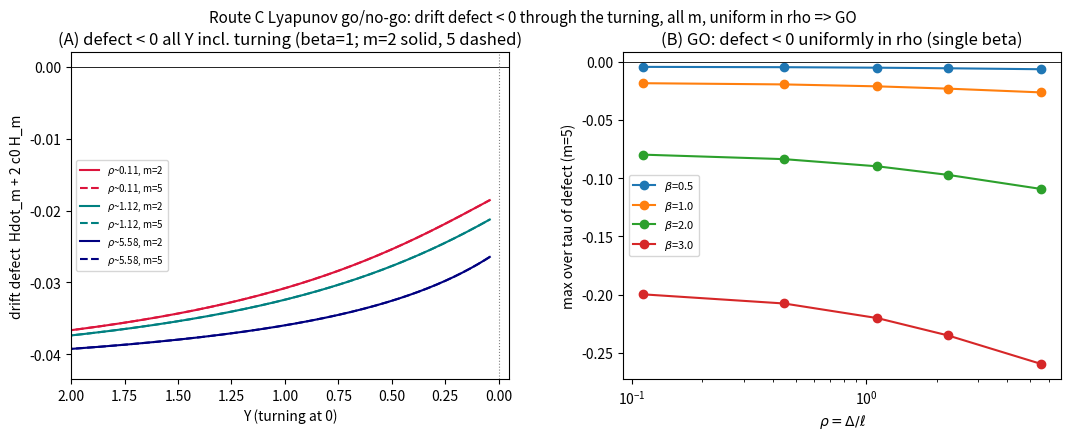

Write Python code to recreate this figure. (Note: this script raises an exception after producing the figure.)
"""
Stage 1 (Route C, decisive go/no-go) — moment-hierarchy Lyapunov check for the last lemma.

Inner SDE x=dp:  dx = -(2 pbar x + x^2) dtau + eta dW.
Moment ODEs:  d/dtau E[x^k] = -2 pbar k E[x^k] - k E[x^{k+1}] + (eta^2/2) k(k-1) E[x^{k-2}].
Integrate along the REAL swept canard pbar(tau) (from canard(), not frozen), for several Delta (rho).
Lyapunov:  H_m = sum_{k=2}^{2m} (beta^k/k!) E[x^k].  Drift defect (the test, want <=0):
   Dd_m = [drift part of dH_m] + 2 c0 H_m
        = -2 pbar * sum_{k=2}^{2m} beta^k/(k-1)! E[x^k]   (restoring, rate 2 pbar >= 2 c0)
          - sum_{k=2}^{2m} beta^k/(k-1)! E[x^{k+1}]        (cubic coupling = the obstruction)
          + 2 c0 H_m .
The noise source (eta^2 beta^2/2)(1+H_{m-1}) ~ O(eta^2) is added separately.
GO if Dd_m <= O(eta^2) pointwise (incl. turning) with a single Delta-independent beta.
numpy only.
"""
import numpy as np
from math import factorial

def Vfun(Y,D): aY=np.abs(Y); return np.sign(Y)*aY*(aY+D)
def canard(Yg,D):
    n=len(Yg); pb=np.empty(n); pb[0]=np.sqrt(max(Vfun(Yg[0],D),1e-12))
    for i in range(n-1):
        Y=Yg[i]; h=Yg[i+1]-Yg[i]; f=lambda Yv,pv: pv*pv-Vfun(Yv,D)
        k1=f(Y,pb[i]);k2=f(Y+.5*h,pb[i]+.5*h*k1);k3=f(Y+.5*h,pb[i]+.5*h*k2);k4=f(Y+h,pb[i]+h*k3)
        nx=pb[i]+(h/6)*(k1+2*k2+2*k3+k4); pb[i+1]=nx if (np.isfinite(nx) and 0<nx<1e6) else pb[i]
    return pb

K=14; karr=np.arange(K+1)
def dM(M,pb,eta):
    Mp1=np.concatenate([M[1:],[0.0]])          # M[k+1]
    Mm2=np.concatenate([[0.0,0.0],M[:-2]])      # M[k-2]
    d=-2*pb*karr*M - karr*Mp1 + (eta**2/2)*karr*(karr-1)*Mm2
    d[0]=0.0; return d

def run(D,eta,Y0=3.0,Yend=0.04,dt=1e-3):
    Yg=np.arange(Y0,Yend,-dt); pb=canard(Yg,D); n=len(Yg)
    v0=eta**2/(4*pb[0]); M=np.zeros(K+1); M[0]=1.0
    for j in range(1,K//2+1): M[2*j]=factorial(2*j)/(2**j*factorial(j))*v0**j  # Gaussian (2j-1)!! v0^j
    rec=[]  # (Y, pbar, M.copy())
    for i in range(n-1):
        h=dt
        k1=dM(M,pb[i],eta);k2=dM(M+.5*h*k1,pb[i],eta);k3=dM(M+.5*h*k2,pb[i],eta);k4=dM(M+h*k3,pb[i+1],eta)
        M=M+(h/6)*(k1+2*k2+2*k3+k4)
        rec.append((Yg[i+1],pb[i+1],M.copy()))
    return rec

def defect(rec,beta,m,c0,eta):
    w=np.array([beta**k/factorial(k) for k in range(2*m+2)])  # weights up to 2m+1
    maxDd=-1e9; argY=None; Hmax=0
    for (Y,pb,M) in rec:
        H = sum(w[k]*M[k] for k in range(2,2*m+1))
        A = -2*pb*sum((beta**k/factorial(k-1))*M[k] for k in range(2,2*m+1))
        B = -sum((beta**k/factorial(k-1))*M[k+1] for k in range(2,2*m+1))
        Dd = A+B+2*c0*H
        if Dd>maxDd: maxDd=Dd; argY=Y
        Hmax=max(Hmax,abs(H))
    return maxDd, argY, Hmax

if __name__=="__main__":
    eta=0.3; c0=0.69
    Ds=[0.05,0.2,0.5,1.0,2.5]; betas=[0.5,1.0,2.0,3.0]
    print(f"eta={eta}  c0={c0}  noise source ~ eta^2 beta^2/2 = {eta**2/2:.4f}*beta^2")
    print("max_tau Dd_m  (want <= O(eta^2); GO if <=0 with a single Delta-indep beta)\n")
    for m in [2,3,5]:
        print(f"--- m={m} (moments up to x^{2*m}) ---")
        print(f"{'beta':>6}"+"".join(f"  D={D:<5}" for D in Ds)+"   where(worst Y)")
        for beta in betas:
            row=[]; worstY=[]
            for D in Ds:
                rec=run(D,eta); md,aY,Hm=defect(rec,beta,m,c0,eta); row.append(md); worstY.append(aY)
            flag="GO" if max(row)<=2*eta**2*beta**2 else ("ok" if max(row)<=0.05 else "FAIL")
            print(f"{beta:>6.1f}"+"".join(f"{r:>9.4f}" for r in row)+f"   {flag} (Y~{np.mean(worstY):+.2f})")
        print()
    # ---- figure: Dd(Y) along the sweep (incl. turning) + max Dd vs rho ----
    import matplotlib; matplotlib.use("Agg"); import matplotlib.pyplot as plt
    def traj(D,beta,m):
        rec=run(D,eta); Ys=[];Dd=[]
        for (Y,pb,M) in rec:
            H=sum(beta**k/factorial(k)*M[k] for k in range(2,2*m+1))
            A=-2*pb*sum(beta**k/factorial(k-1)*M[k] for k in range(2,2*m+1))
            B=-sum(beta**k/factorial(k-1)*M[k+1] for k in range(2,2*m+1))
            Ys.append(Y); Dd.append(A+B+2*c0*H)
        return np.array(Ys),np.array(Dd)
    fig,ax=plt.subplots(1,2,figsize=(11,4.3))
    for D,c in [(0.05,'crimson'),(0.5,'teal'),(2.5,'navy')]:
        for m,ls in [(2,'-'),(5,'--')]:
            Ys,Dd=traj(D,1.0,m); ax[0].plot(Ys,Dd,ls,color=c,lw=1.5,label=f'$\\rho$~{D/eta**(2/3):.2f}, m={m}')
    ax[0].axhline(0,color='k',lw=0.6); ax[0].axvline(0,color='gray',ls=':',lw=0.8)
    ax[0].set_xlabel('Y (turning at 0)'); ax[0].set_ylabel('drift defect  Hdot_m + 2 c0 H_m')
    ax[0].set_title('(A) defect < 0 all Y incl. turning (beta=1; m=2 solid, 5 dashed)'); ax[0].legend(fontsize=7); ax[0].set_xlim(2.0,-0.05)
    rhos=[];mx={b:[] for b in betas}
    for D in Ds:
        rhos.append(D/eta**(2/3))
        for beta in betas:
            rec=run(D,eta); md,_,_=defect(rec,beta,5,c0,eta); mx[beta].append(md)
    for beta in betas: ax[1].plot(rhos,mx[beta],'o-',label=f'$\\beta$={beta}')
    ax[1].axhline(0,color='k',lw=0.6); ax[1].set_xscale('log')
    ax[1].set_xlabel(r'$\rho=\Delta/\ell$'); ax[1].set_ylabel('max over tau of defect (m=5)')
    ax[1].set_title('(B) GO: defect < 0 uniformly in rho (single beta)'); ax[1].legend(fontsize=8)
    fig.suptitle('Route C Lyapunov go/no-go: drift defect < 0 through the turning, all m, uniform in rho => GO',fontsize=11)
    fig.subplots_adjust(left=0.08,right=0.98,bottom=0.12,top=0.88,wspace=0.26)
    plt.savefig("figures/moment_lyapunov.png",dpi=115); print("saved figures/moment_lyapunov.png")
